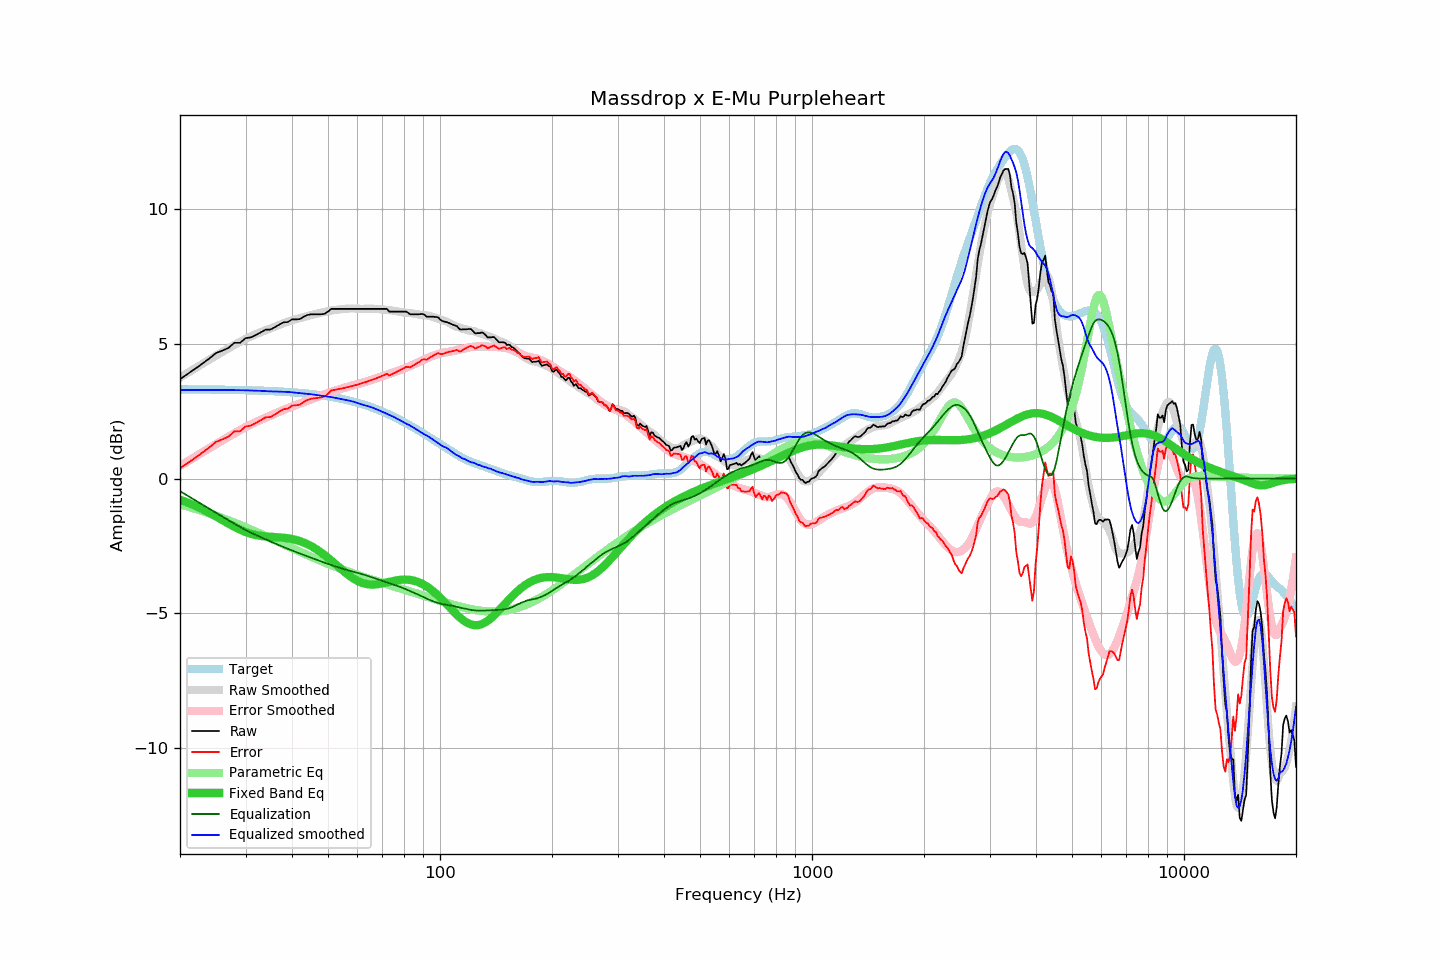

Source data for this figure (header and first rows):
frequency, raw, error, smoothed, error_smoothed, equalization, parametric_eq, equalized_raw, equalized_smoothed, target
20, 3.69, 0.38, 3.75, 0.47, -0.47, -0.79, 3.22, 3.28, 3.31
21, 3.89, 0.58, 3.93, 0.65, -0.65, -0.90, 3.25, 3.29, 3.31
22, 4.08, 0.77, 4.10, 0.81, -0.81, -1.01, 3.27, 3.29, 3.31
23, 4.27, 0.97, 4.27, 0.98, -0.98, -1.14, 3.30, 3.29, 3.31
24, 4.46, 1.16, 4.42, 1.13, -1.13, -1.27, 3.33, 3.29, 3.30
25, 4.66, 1.36, 4.57, 1.28, -1.28, -1.41, 3.38, 3.29, 3.30
26, 4.75, 1.45, 4.71, 1.42, -1.42, -1.55, 3.33, 3.29, 3.30
27, 4.85, 1.56, 4.84, 1.55, -1.55, -1.68, 3.30, 3.29, 3.30
28, 5.04, 1.75, 4.96, 1.68, -1.68, -1.80, 3.36, 3.28, 3.29
29, 5.04, 1.76, 5.08, 1.80, -1.80, -1.90, 3.25, 3.28, 3.29
30, 5.21, 1.93, 5.19, 1.91, -1.91, -1.99, 3.30, 3.28, 3.28
31, 5.24, 1.97, 5.28, 2.01, -2.01, -2.05, 3.24, 3.27, 3.28
32, 5.33, 2.06, 5.37, 2.10, -2.10, -2.10, 3.23, 3.27, 3.27
33, 5.43, 2.17, 5.44, 2.18, -2.18, -2.13, 3.25, 3.26, 3.26
34, 5.53, 2.28, 5.51, 2.26, -2.26, -2.15, 3.27, 3.25, 3.26
35, 5.53, 2.28, 5.58, 2.34, -2.34, -2.17, 3.19, 3.24, 3.25
36, 5.62, 2.38, 5.65, 2.41, -2.41, -2.18, 3.21, 3.23, 3.24
37, 5.72, 2.49, 5.71, 2.48, -2.48, -2.19, 3.24, 3.23, 3.23
38, 5.80, 2.58, 5.77, 2.55, -2.55, -2.20, 3.25, 3.22, 3.22
39, 5.81, 2.60, 5.83, 2.61, -2.61, -2.22, 3.20, 3.22, 3.21
40, 5.91, 2.71, 5.88, 2.67, -2.67, -2.25, 3.24, 3.20, 3.20
41, 5.91, 2.72, 5.92, 2.73, -2.73, -2.28, 3.18, 3.19, 3.19
42, 5.92, 2.74, 5.96, 2.79, -2.79, -2.33, 3.14, 3.17, 3.18
43, 6.01, 2.85, 6.00, 2.84, -2.84, -2.38, 3.17, 3.16, 3.17
44, 6.07, 2.92, 6.04, 2.89, -2.89, -2.44, 3.18, 3.14, 3.15
45, 6.10, 2.96, 6.07, 2.94, -2.94, -2.51, 3.16, 3.13, 3.14
46, 6.10, 2.98, 6.11, 2.99, -2.99, -2.59, 3.11, 3.11, 3.12
47, 6.10, 3.00, 6.13, 3.04, -3.04, -2.67, 3.06, 3.10, 3.11
48, 6.10, 3.01, 6.16, 3.09, -3.09, -2.76, 3.02, 3.08, 3.09
49, 6.12, 3.05, 6.19, 3.13, -3.13, -2.85, 2.99, 3.06, 3.07
50, 6.20, 3.15, 6.22, 3.17, -3.17, -2.95, 3.03, 3.04, 3.05
51, 6.30, 3.27, 6.24, 3.22, -3.22, -3.05, 3.09, 3.02, 3.03
52, 6.30, 3.29, 6.26, 3.26, -3.26, -3.15, 3.05, 3.00, 3.01
53, 6.30, 3.31, 6.27, 3.29, -3.29, -3.25, 3.01, 2.98, 2.99
54, 6.30, 3.34, 6.28, 3.33, -3.33, -3.34, 2.98, 2.96, 2.97
55, 6.30, 3.36, 6.30, 3.36, -3.36, -3.44, 2.94, 2.94, 2.94
56, 6.30, 3.38, 6.31, 3.39, -3.39, -3.53, 2.91, 2.92, 2.92
57, 6.30, 3.41, 6.32, 3.42, -3.42, -3.61, 2.88, 2.89, 2.89
58, 6.30, 3.43, 6.32, 3.45, -3.45, -3.68, 2.85, 2.87, 2.87
59, 6.30, 3.46, 6.32, 3.48, -3.48, -3.75, 2.83, 2.84, 2.84
60, 6.30, 3.49, 6.31, 3.50, -3.50, -3.80, 2.80, 2.80, 2.81
61, 6.30, 3.52, 6.30, 3.53, -3.53, -3.85, 2.77, 2.77, 2.78
62, 6.30, 3.55, 6.30, 3.56, -3.56, -3.88, 2.74, 2.74, 2.75
63, 6.30, 3.58, 6.31, 3.59, -3.59, -3.91, 2.71, 2.72, 2.72
64, 6.30, 3.61, 6.31, 3.62, -3.62, -3.93, 2.68, 2.69, 2.69
65, 6.30, 3.64, 6.31, 3.65, -3.65, -3.94, 2.65, 2.66, 2.66
66, 6.30, 3.68, 6.31, 3.68, -3.68, -3.94, 2.62, 2.63, 2.63
67, 6.30, 3.71, 6.30, 3.71, -3.71, -3.94, 2.59, 2.59, 2.59
68, 6.30, 3.74, 6.30, 3.74, -3.74, -3.93, 2.56, 2.56, 2.56
69, 6.30, 3.78, 6.29, 3.77, -3.77, -3.91, 2.53, 2.52, 2.52
70, 6.30, 3.82, 6.28, 3.80, -3.80, -3.90, 2.50, 2.48, 2.49
71, 6.30, 3.85, 6.27, 3.83, -3.83, -3.88, 2.47, 2.44, 2.45
72, 6.30, 3.89, 6.26, 3.86, -3.86, -3.86, 2.45, 2.40, 2.41
73, 6.20, 3.83, 6.25, 3.89, -3.89, -3.84, 2.32, 2.37, 2.38
74, 6.20, 3.87, 6.24, 3.91, -3.91, -3.82, 2.29, 2.33, 2.34
75, 6.20, 3.90, 6.23, 3.94, -3.94, -3.80, 2.26, 2.29, 2.30
76, 6.20, 3.94, 6.22, 3.97, -3.97, -3.79, 2.23, 2.25, 2.26
77, 6.20, 3.98, 6.21, 4.00, -4.00, -3.78, 2.21, 2.21, 2.22
78, 6.20, 4.02, 6.19, 4.02, -4.02, -3.77, 2.18, 2.17, 2.18
79, 6.20, 4.06, 6.18, 4.05, -4.05, -3.76, 2.15, 2.13, 2.14
... 553 more rows
